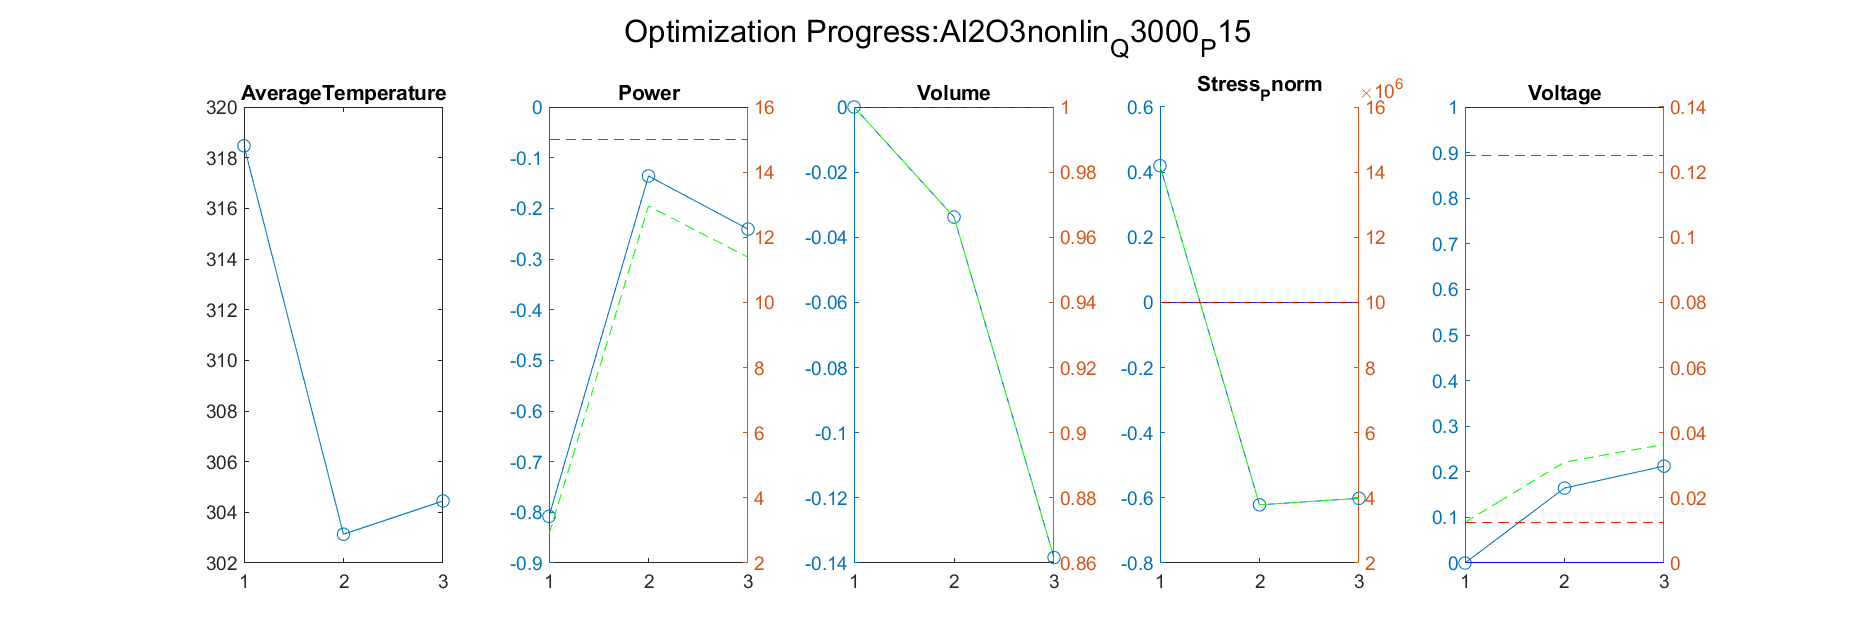

The file beside this chart, header and first rows:
Iteration, AverageTemperature, Power_value, Power_right_value, Volume_value, Volume_right_value, Stress_Pnorm_value, Stress_Pnorm_right_value, Voltage_value, Voltage_right_value
1, 303.1, -0.1362, 12.96, -0.03379, 0.9662, -0.6214, 3785582, 0.1643, 0.03099
Iteration, AverageTemperature, Power_value, Power_right_value, Volume_value, Volume_right_value, Stress_Pnorm_value, Stress_Pnorm_right_value, Voltage_value, Voltage_right_value
1, 303.1, -0.1362, 12.96, -0.03379, 0.9662, -0.6214, 3785582, 0.1643, 0.03099
2, 304.4, -0.241, 11.39, -0.1383, 0.8617, -0.6014, 3986086, 0.2124, 0.03639
